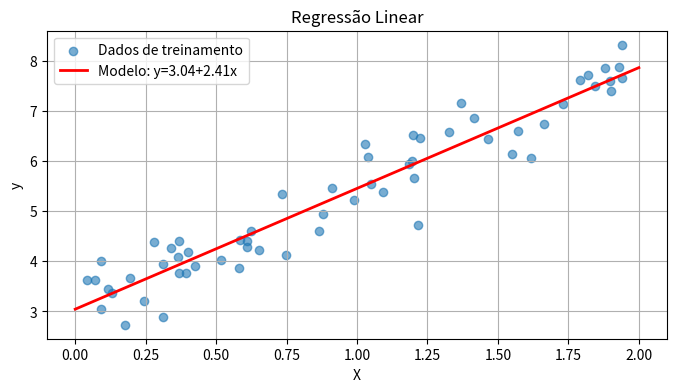
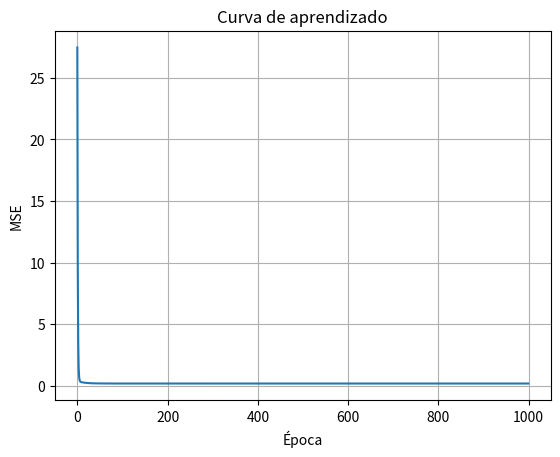
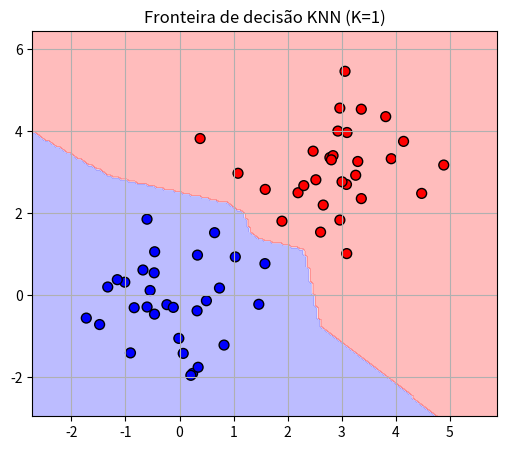
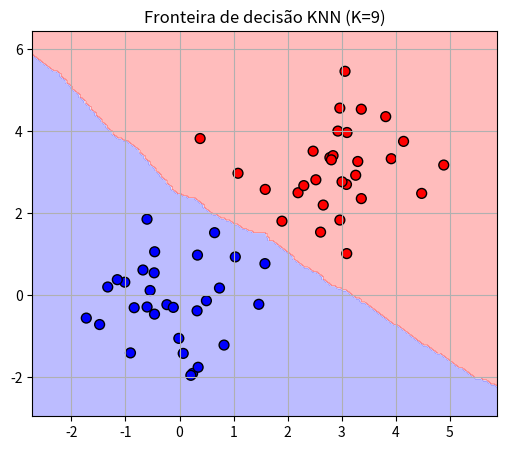

These charts were generated, in order, by the following Python code:
import numpy as np
import matplotlib.pyplot as plt

# Dataset sintético
np.random.seed(42)
X = 2 * np.random.rand(60, 1)
y = 3 + 2.5 * X.squeeze() + np.random.randn(60) * 0.5

# Adicionar coluna de 1s para o viés
X_b = np.c_[np.ones(len(X)), X]

# Solução analítica (Equação Normal)
theta_best = np.linalg.inv(X_b.T @ X_b) @ X_b.T @ y
print(f"Parâmetros (Equação Normal): θ₀={theta_best[0]:.3f}, θ₁={theta_best[1]:.3f}")
print(f"Valores reais:               θ₀=3.000,  θ₁=2.500")

# Previsão
X_plot = np.array([[0],[2]])
X_plot_b = np.c_[np.ones(2), X_plot]
y_plot = X_plot_b @ theta_best

plt.figure(figsize=(8,4))
plt.scatter(X, y, alpha=0.6, label='Dados de treinamento')
plt.plot(X_plot, y_plot, 'r-', linewidth=2, label=f'Modelo: y={theta_best[0]:.2f}+{theta_best[1]:.2f}x')
plt.xlabel('X'); plt.ylabel('y'); plt.title('Regressão Linear'); plt.legend(); plt.grid(True); plt.show()


def gradiente_descendente(X_b, y, eta=0.1, n_epocas=1000):
    """TODO: implemente o gradiente descendente."""
    m = len(y)
    theta = np.random.randn(2)  # θ aleatório
    historico = []
    for epoca in range(n_epocas):
        y_pred = X_b @ theta
        erro = y_pred - y
        gradiente = (2/m) * X_b.T @ erro
        theta -= eta * gradiente
        historico.append(np.mean(erro**2))  # MSE
    return theta, historico

theta_gd, historico = gradiente_descendente(X_b, y)
print(f"Gradiente Descendente: θ₀={theta_gd[0]:.3f}, θ₁={theta_gd[1]:.3f}")
print(f"Equação Normal:        θ₀={theta_best[0]:.3f}, θ₁={theta_best[1]:.3f}")

plt.plot(historico); plt.xlabel('Época'); plt.ylabel('MSE'); plt.title('Curva de aprendizado'); plt.grid(True); plt.show()


from collections import Counter

class KNN:
    """KNN implementado do zero."""
    
    def __init__(self, k=3):
        self.k = k
    
    def fit(self, X, y):
        self.X_treino = X
        self.y_treino = y
    
    def _distancia(self, a, b):
        return np.sqrt(np.sum((a-b)**2))
    
    def prever_um(self, x):
        distancias = [(self._distancia(x, xi), yi)
                      for xi, yi in zip(self.X_treino, self.y_treino)]
        distancias.sort(key=lambda d: d[0])
        k_mais_proximos = [yi for _, yi in distancias[:self.k]]
        return Counter(k_mais_proximos).most_common(1)[0][0]
    
    def prever(self, X):
        return np.array([self.prever_um(x) for x in X])

# Dataset de flores (Iris simplificado — 2 classes, 2 features)
np.random.seed(42)
X_class = np.r_[
    np.random.randn(30, 2) + [0, 0],    # classe 0
    np.random.randn(30, 2) + [3, 3],    # classe 1
]
y_class = np.array([0]*30 + [1]*30)

# Treino/Teste
idx = np.random.permutation(60)
X_tr, y_tr = X_class[idx[:45]], y_class[idx[:45]]
X_te, y_te = X_class[idx[45:]], y_class[idx[45:]]

resultados = {}
for k in [1, 3, 5, 7, 11]:
    knn = KNN(k=k)
    knn.fit(X_tr, y_tr)
    preds = knn.prever(X_te)
    acc = (preds == y_te).mean()
    resultados[k] = acc
    print(f"K={k:2d} → Acurácia: {acc:.2%}")

melhor_k = max(resultados, key=resultados.get)
print(f"\nMelhor K: {melhor_k} (acurácia={resultados[melhor_k]:.2%})")


def plotar_fronteira(knn, X, y, titulo):
    h = 0.05
    x_min,x_max = X[:,0].min()-1, X[:,0].max()+1
    y_min,y_max = X[:,1].min()-1, X[:,1].max()+1
    xx,yy = np.meshgrid(np.arange(x_min,x_max,h), np.arange(y_min,y_max,h))
    Z = knn.prever(np.c_[xx.ravel(), yy.ravel()]).reshape(xx.shape)
    plt.figure(figsize=(6,5))
    plt.contourf(xx,yy,Z,alpha=0.3,cmap='bwr')
    plt.scatter(X[:,0],X[:,1],c=y,cmap='bwr',edgecolors='k',s=50)
    plt.title(titulo); plt.grid(True); plt.show()

for k in [1, 9]:
    knn = KNN(k=k); knn.fit(X_tr, y_tr)
    plotar_fronteira(knn, X_class, y_class, f'Fronteira de decisão KNN (K={k})')


def calcular_metricas(y_real, y_pred):
    tp = np.sum((y_real==1) & (y_pred==1))
    tn = np.sum((y_real==0) & (y_pred==0))
    fp = np.sum((y_real==0) & (y_pred==1))
    fn = np.sum((y_real==1) & (y_pred==0))
    
    acuracia  = (tp+tn) / len(y_real)
    precisao  = tp/(tp+fp) if (tp+fp)>0 else 0
    recall    = tp/(tp+fn) if (tp+fn)>0 else 0
    f1        = 2*precisao*recall/(precisao+recall) if (precisao+recall)>0 else 0
    
    print(f"Acurácia:  {acuracia:.3f}")
    print(f"Precisão:  {precisao:.3f}")
    print(f"Recall:    {recall:.3f}")
    print(f"F1-Score:  {f1:.3f}")
    print(f"Matriz de confusão:")
    print(f"  TP={tp}  FP={fp}")
    print(f"  FN={fn}  TN={tn}")

knn_best = KNN(k=melhor_k); knn_best.fit(X_tr, y_tr)
preds_test = knn_best.prever(X_te)
calcular_metricas(y_te, preds_test)


np.random.seed(7)
X_imbal = np.r_[np.random.randn(80,2)+[0,0], np.random.randn(20,2)+[4,4]]
y_imbal = np.array([0]*80 + [1]*20)

# Modelo ingênuo: sempre prevê 0
y_pred_ingenuo = np.zeros(100, dtype=int)
print("Modelo ingênuo (sempre prevê 0):")
calcular_metricas(y_imbal, y_pred_ingenuo)

print("\nKNN K=5 no dataset desequilibrado:")
knn5 = KNN(k=5); knn5.fit(X_imbal[:80], y_imbal[:80])
preds_imbal = knn5.prever(X_imbal[80:])
# TODO: calcule as métricas para o KNN
